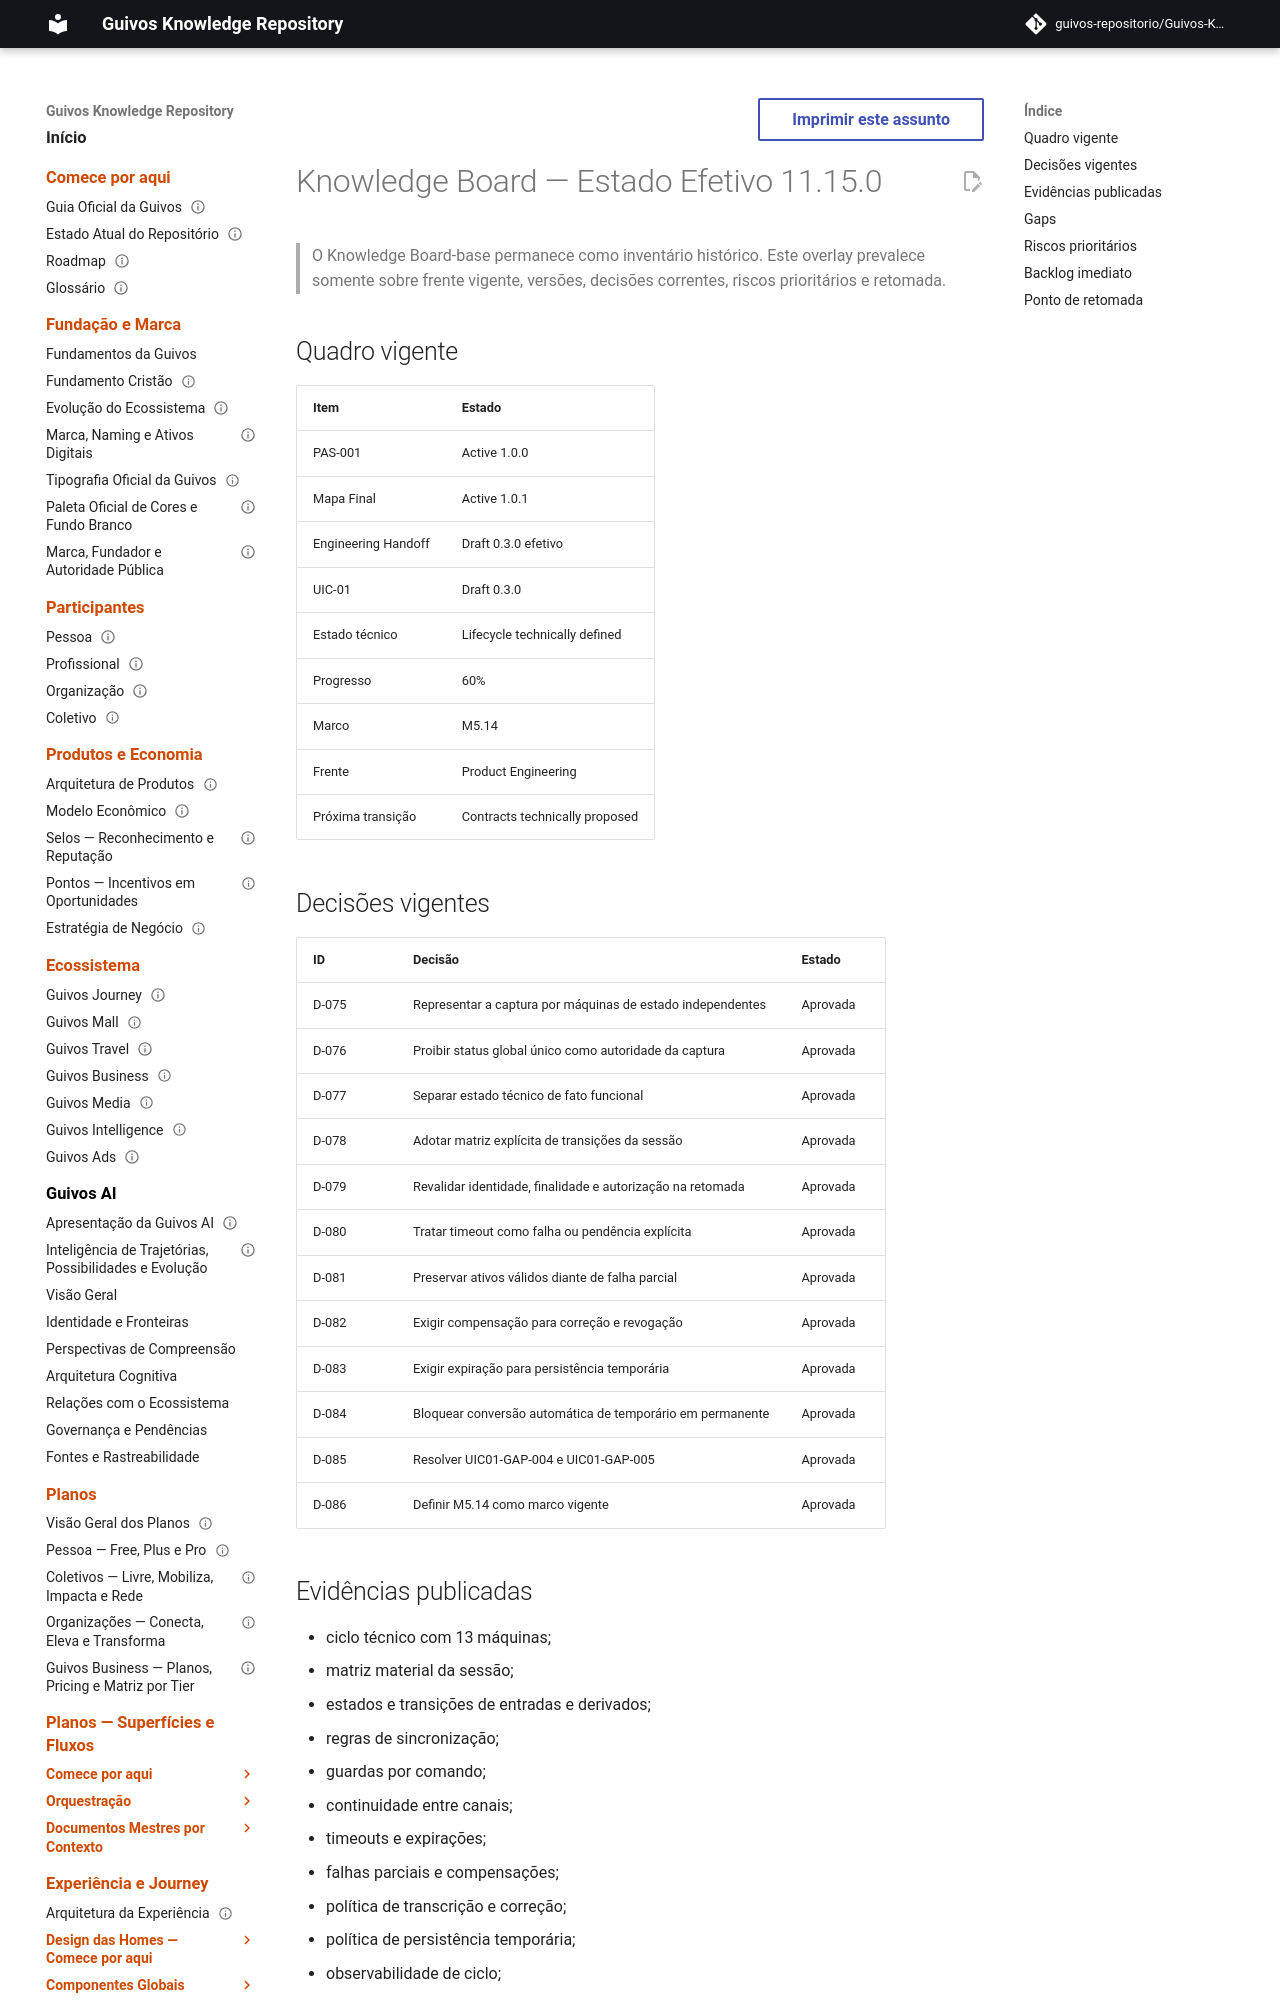

repository: guivos-repositorio/Guivos-Knowledge-Repository · page: project/knowledge-board-11.15.0/index.html · generator: mkdocs

---
id: KNOWLEDGE-BOARD-OVERLAY-11.15.0
title: Knowledge Board — Estado Efetivo 11.15.0
status: active
version: 11.15.0
owner: Guivos
last_updated: 2026-07-19
supersedes_partial:
  - KNOWLEDGE-BOARD-OVERLAY-11.14.0
related:
  - PAS-001-ENGINEERING-HANDOFF-001
  - PAS-001-CC-UIC-001
  - PAS-001-CC-UIC-LIFECYCLE-001
  - M5.14
---

# Knowledge Board — Estado Efetivo 11.15.0

> O Knowledge Board-base permanece como inventário histórico. Este overlay prevalece somente sobre frente vigente, versões, decisões correntes, riscos prioritários e retomada.

## Quadro vigente

| Item | Estado |
|---|---|
| PAS-001 | Active 1.0.0 |
| Mapa Final | Active 1.0.1 |
| Engineering Handoff | Draft 0.3.0 efetivo |
| UIC-01 | Draft 0.3.0 |
| Estado técnico | Lifecycle technically defined |
| Progresso | 60% |
| Marco | M5.14 |
| Frente | Product Engineering |
| Próxima transição | Contracts technically proposed |
